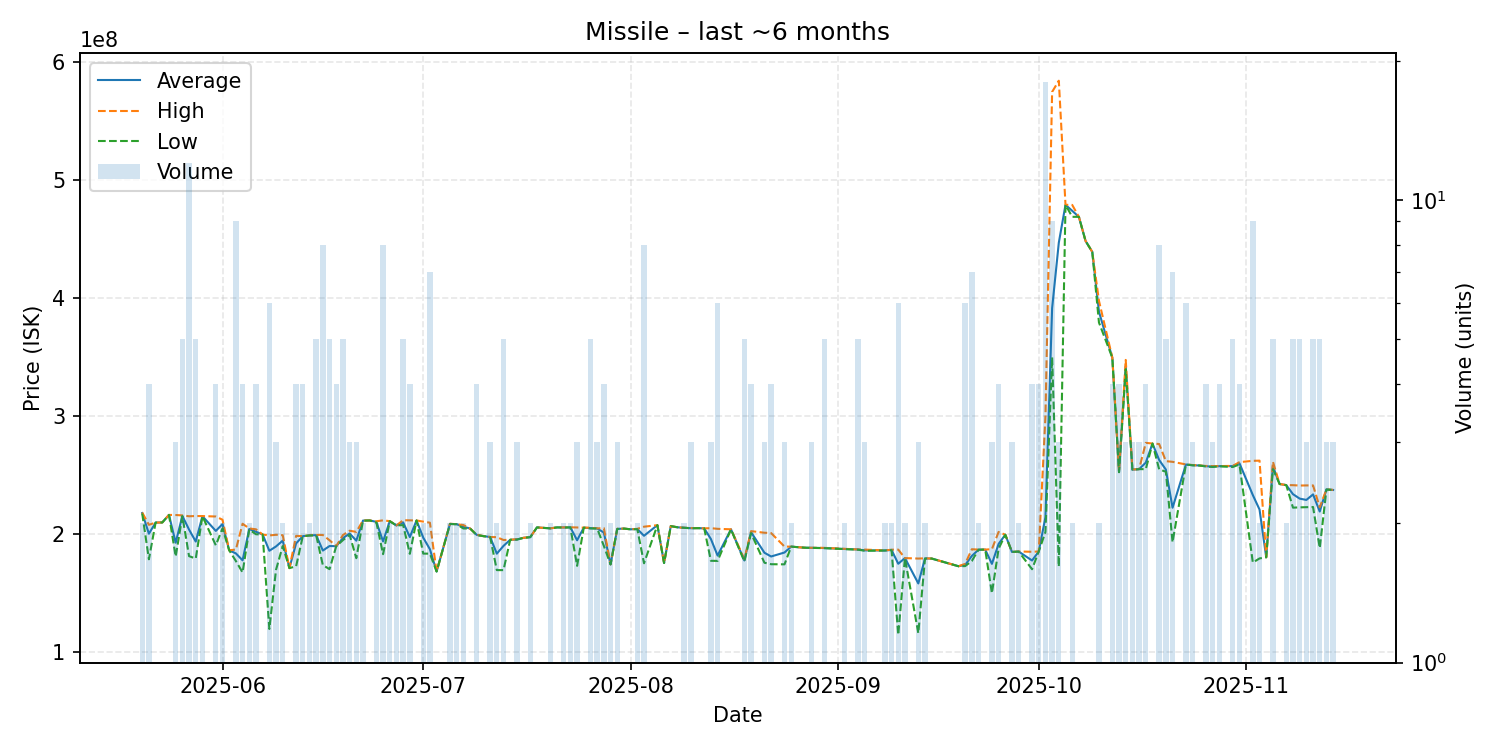

Values plotted in this chart, from the file beside it:
date, average, highest, lowest, order_count, volume
2025-05-20, 218000000, 218400000, 217600000, 2, 2
2025-05-21, 200425000, 208000000, 178800000, 4, 4
2025-05-22, 209900000, 209900000, 209900000, 1, 1
2025-05-23, 210000000, 210000000, 210000000, 1, 1
2025-05-24, 216400000, 216400000, 216400000, 1, 1
2025-05-25, 192833333, 216300000, 181100000, 2, 3
2025-05-26, 215520000, 216000000, 215400000, 5, 5
2025-05-27, 203975000, 215250000, 181450000, 11, 12
2025-05-28, 193820000, 215450000, 179400000, 5, 5
2025-05-29, 215300000, 215400000, 215200000, 2, 2
2025-05-31, 202850000, 215050000, 190650000, 4, 4
2025-06-01, 208650000, 212300000, 205000000, 2, 2
2025-06-02, 186400000, 186400000, 186400000, 1, 1
2025-06-03, 183755556, 187050000, 177300000, 6, 9
2025-06-04, 177900000, 208900000, 167600000, 3, 4
2025-06-05, 204450000, 204900000, 204000000, 2, 2
2025-06-06, 202100000, 204200000, 200000000, 4, 4
2025-06-07, 199800000, 199800000, 199800000, 1, 1
2025-06-08, 186000000, 199000000, 119700000, 6, 6
2025-06-09, 189666667, 199550000, 169900000, 3, 3
2025-06-10, 194600000, 199200000, 190000000, 2, 2
2025-06-11, 171300000, 171300000, 171300000, 1, 1
2025-06-12, 192250000, 198600000, 172800000, 4, 4
2025-06-13, 198375000, 198450000, 198300000, 4, 4
2025-06-14, 199000000, 199000000, 199000000, 2, 2
2025-06-15, 199260000, 199500000, 199100000, 5, 5
2025-06-16, 186175000, 199350000, 173800000, 8, 8
2025-06-17, 190020000, 194900000, 170400000, 5, 5
2025-06-18, 189900000, 189900000, 189900000, 4, 4
2025-06-19, 196740000, 199350000, 195000000, 5, 5
2025-06-20, 200666667, 203000000, 199500000, 3, 3
2025-06-21, 194566667, 202000000, 179700000, 3, 3
2025-06-22, 211600000, 211700000, 211500000, 2, 2
2025-06-23, 211700000, 211700000, 211700000, 1, 1
2025-06-24, 210500000, 211000000, 210000000, 2, 2
2025-06-25, 193912500, 211800000, 183100000, 6, 8
2025-06-26, 211100000, 211100000, 211100000, 2, 2
2025-06-27, 207450000, 207500000, 207400000, 2, 2
2025-06-28, 210080000, 211900000, 207800000, 5, 5
2025-06-29, 197600000, 211800000, 183400000, 4, 4
2025-06-30, 211700000, 211700000, 211700000, 1, 1
2025-07-01, 197150000, 210700000, 183600000, 2, 2
2025-07-02, 187300000, 209800000, 183550000, 5, 7
2025-07-03, 168400000, 168400000, 168400000, 1, 1
2025-07-05, 208800000, 208900000, 208700000, 2, 2
2025-07-06, 208500000, 208500000, 208500000, 2, 2
2025-07-07, 206350000, 207800000, 204900000, 2, 2
2025-07-08, 204900000, 204900000, 204900000, 1, 1
2025-07-09, 199450000, 199600000, 199300000, 4, 4
2025-07-10, 198400000, 198400000, 198400000, 1, 1
2025-07-11, 197700000, 197700000, 197700000, 3, 3
2025-07-12, 183550000, 197500000, 169600000, 2, 2
2025-07-13, 190140000, 195150000, 169600000, 5, 5
2025-07-14, 195300000, 195300000, 195300000, 1, 1
2025-07-15, 195566667, 195800000, 195450000, 3, 3
2025-07-16, 197000000, 197000000, 197000000, 1, 1
2025-07-17, 197550000, 197600000, 197500000, 2, 2
2025-07-18, 205800000, 205800000, 205800000, 1, 1
2025-07-20, 205000000, 205000000, 205000000, 2, 2
2025-07-21, 205800000, 205800000, 205800000, 1, 1
... 95 more rows
